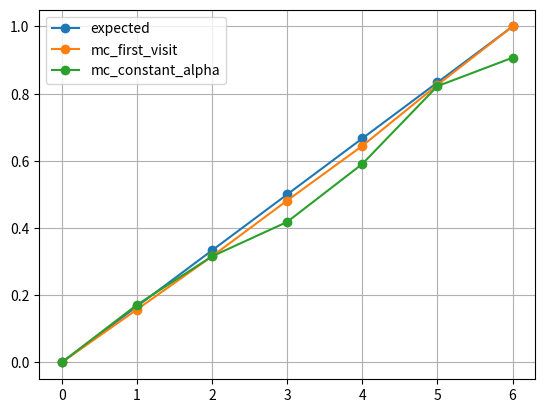

Generate this figure with matplotlib:
import numpy as np
import pandas as pd
from collections import defaultdict
import matplotlib.pyplot as plt


class RandomWalkMRP:
    def __init__(self, transition_matrix, rewards_vector):
        # Define the transition matrix
        self.transition_matrix = transition_matrix
        assert (
            self.transition_matrix.shape[0] == self.transition_matrix.shape[0]
        ), f"Transition matrix must be square, shape provided {self.transition_matrix.shape=}"
        # Define the reward vector
        self.rewards_vector = rewards_vector
        self.terminal_states = [0, self.transition_matrix.shape[0] - 1]

    def transition(self, state):
        """Transition to a new state given the current state."""
        probabilities = self.transition_matrix[state]
        next_state = np.random.choice(len(probabilities), p=probabilities)
        return next_state

    def sample_episodes(self, num_episodes, initial_state=3):
        """Draw samples from the MRP."""
        episodes = {}
        for i in range(num_episodes):
            states = []
            rewards = []
            state = initial_state
            while state not in self.terminal_states:
                state = self.transition(state)
                reward = self.rewards_vector[state]
                states.append(state)
                rewards.append(reward)
            episodes[i] = {"states": states, "rewards": rewards}
        return episodes


def mc_first_visit(episodes, gamma=1.0):
    """
    First-visit MC Value Estimation.

    :param episodes: A dictionary of dicitonaries.
    like so:
    {
        0: {
            'states': [4, 3, 2, 3, 2, 3, 4, 3, 4, 3, 2, 1, 0],
            'rewards': [0, 0, 0, 0, 0, 0, 0, 0, 0, 0, 0, 0, 0]},
        1: {
            'states': [2, 1, 2, 3, 2, 3, 4, 5, 4, 5, 6],
            'rewards': [0, 0, 0, 0, 0, 0, 0, 0, 0, 0, 1]
            }
    }
    :param gamma: The discount factor.
    """
    # Initialize the sum of the returns, the count of returns, and the value estimate
    returns_sum = defaultdict(float)
    returns_count = defaultdict(float)
    V = defaultdict(float)

    # For each episode
    for _, v in episodes.items():
        states, rewards = v["states"], v["rewards"]
        discounts = [gamma**i for i in range(len(rewards))]
        for i, state in enumerate(states):
            # Compute the return following the first visit to state
            G_t = sum([a * b for a, b in zip(discounts[i:], rewards[i:])])
            # Update the sum of the returns, the count of returns, and the value estimate
            returns_sum[state] += G_t
            returns_count[state] += 1.0
            V[state] = returns_sum[state] / returns_count[state]

    return V


def mc_constant_alpha(episodes, alpha=0.1, gamma=1.0):
    """
    Constant-alpha MC Value Estimation.

    :param episodes: A dictionary of dicitonaries.
    like so:
    {
        0: {
            'states': [4, 3, 2, 3, 2, 3, 4, 3, 4, 3, 2, 1, 0],
            'rewards': [0, 0, 0, 0, 0, 0, 0, 0, 0, 0, 0, 0, 0]},
        1: {
            'states': [2, 1, 2, 3, 2, 3, 4, 5, 4, 5, 6],
            'rewards': [0, 0, 0, 0, 0, 0, 0, 0, 0, 0, 1]
            }
    }
    :param alpha: The step-size parameter.
    :param gamma: The discount factor.
    """
    # Initialize the value estimate
    V = defaultdict(float)

    # For each episode
    for _, v in episodes.items():
        states, rewards = v["states"], v["rewards"]
        discounts = [gamma**i for i in range(len(rewards))]
        for i, state in enumerate(states):
            # Compute the return following the current state
            G_t = sum([a * b for a, b in zip(discounts[i:], rewards[i:])])
            # Update the value estimate
            V[state] += alpha * (G_t - V[state])
    return V


if __name__ == "__main__":
    # Define number of MRP episodes to sample
    N_EPISODES = 1000
    MC_CONSTANT_ALPHA = 0.005

    # Define the transition matrix
    transition_matrix = np.array(
        [
            [1, 0, 0, 0, 0, 0, 0],
            [0.5, 0, 0.5, 0, 0, 0, 0],
            [0, 0.5, 0, 0.5, 0, 0, 0],
            [0, 0, 0.5, 0, 0.5, 0, 0],
            [0, 0, 0, 0.5, 0, 0.5, 0],
            [0, 0, 0, 0, 0.5, 0, 0.5],
            [0, 0, 0, 0, 0, 0, 1],
        ]
    )

    # Define the reward vector
    rewards = np.array([0, 0, 0, 0, 0, 0, 1])

    # Create an MRP
    mrp = RandomWalkMRP(transition_matrix, rewards)

    # Sample episodes from MRP
    episodes = mrp.sample_episodes(N_EPISODES, 3)

    # Compute the value estimates based on first visit MC
    Vfv = mc_first_visit(episodes)
    df_mcfv = (
        pd.DataFrame()
        .from_dict(Vfv, orient="index")
        .sort_index()
        .rename(columns={0: "mc_first_visit"})
    )

    # Compute the value estimates based on constant value MC
    Vca = mc_constant_alpha(episodes, alpha=MC_CONSTANT_ALPHA)
    df_mcca = (
        pd.DataFrame()
        .from_dict(Vca, orient="index")
        .sort_index()
        .rename(columns={0: "mc_constant_alpha"})
    )

    # Compute the expected value estimates
    df_exp = pd.DataFrame(
        [
            (1 / (transition_matrix.shape[0] - 1)) * x
            for x in range(transition_matrix.shape[0])
        ],
        columns=["expected"],
    )

    df = df_exp.join(df_mcfv).join(df_mcca)

    # Plot the DataFrame with lines and dots
    df.plot(marker="o", linestyle="-", grid=True)
    plt.show()
